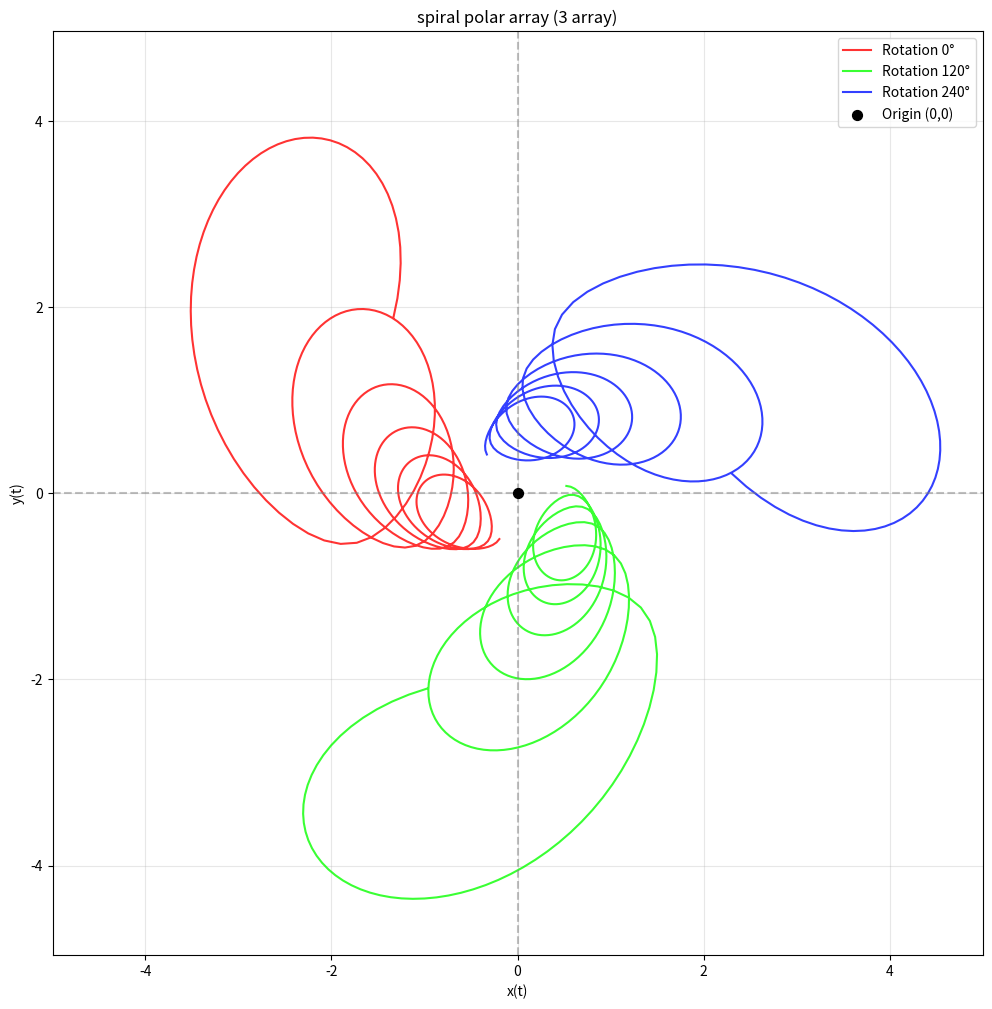
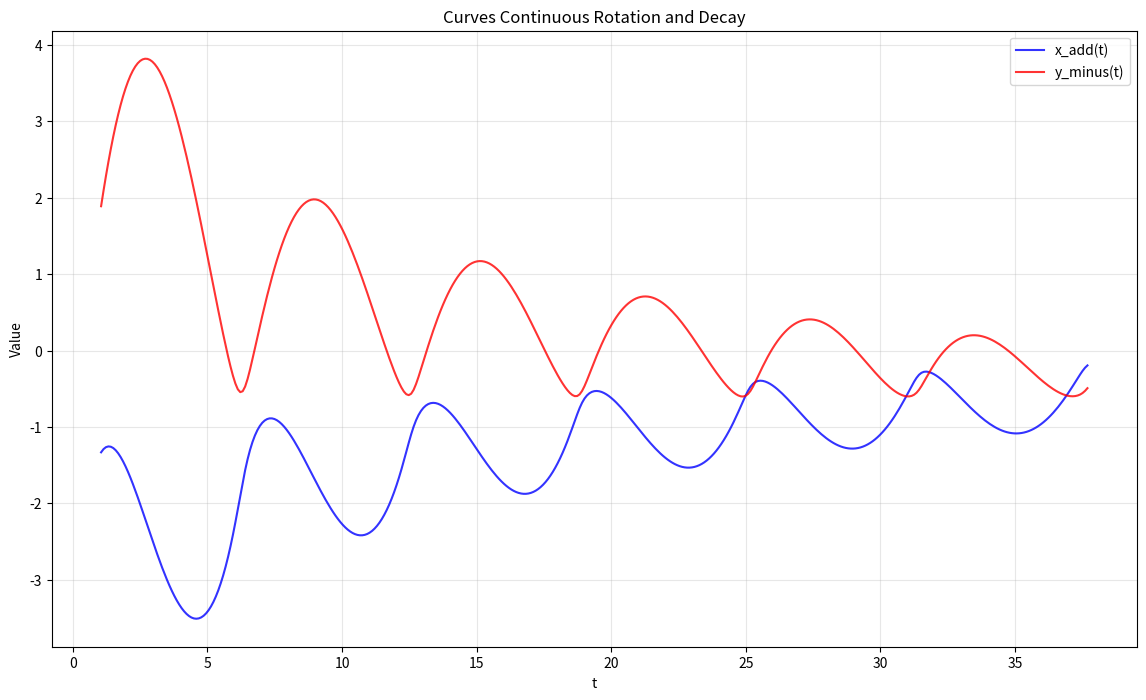

Here is the Python script that generated these plots, in order:
import numpy as np
import matplotlib.pyplot as plt

# 参数设置
k, b= 2 / 3, 5 / 3
a, m = 2 * np.pi, 2/3
user_num, amp =5,1
spiral_deg, polar_array = 12, 3
t_min = 2 * np.pi / (user_num + 1)
t_max = 2 * np.pi + (2 * user_num) * np.pi
t = np.linspace(t_min, t_max, 81 * user_num)


# 连续对数积分衰减因子
def amp_continuous(t, user_num):
    return 1.0 / ((1.0 + t / (2 * np.pi)) * np.log(user_num + 1))


# 原函数定义
def x_fun(t, b, k, a):
    return a * (2 * np.sin(t) / (b + np.sqrt(b ** 2 - 4 * k * np.cos(t))))


def y_fun(t, b, k, a, m):
    term1 = -((np.sqrt(1 + k ** 2) * (-np.sqrt(b ** 2 - 4 * k) +
                                      np.sqrt(b ** 2 - 4 * k * np.cos(np.pi)))) / (2 * k))
    term2 = ((1 / (2 * np.sqrt(1 + k ** 2))) *
             (((k ** 2 - 1) / k) * b + ((k ** 2 + 1) / k) *
              np.sqrt(b ** 2 - 4 * k * np.cos(t)))) - \
            ((b * (-1 + k ** 2) + np.sqrt(b ** 2 - 4 * k) * (1 + k ** 2)) /
             (2 * k * np.sqrt(1 + k ** 2)))
    return a * (m * term1 + term2)


def x_minus(t, b, k, a, t_min):
    return a * ((2 * np.sin(t) / (b + np.sqrt(b ** 2 - 4 * k * np.cos(t)))) - amp * t_min)


def y_add(t, b, k, a, m, t_min):
    term1 = -((np.sqrt(1 + k ** 2) * (-np.sqrt(b ** 2 - 4 * k) +
                                      np.sqrt(b ** 2 - 4 * k * np.cos(np.pi)))) / (2 * k))
    term2 = ((1 / (2 * np.sqrt(1 + k ** 2))) *
             (((k ** 2 - 1) / k) * b + ((k ** 2 + 1) / k) *
              np.sqrt(b ** 2 - 4 * k * np.cos(t)))) - \
            ((b * (-1 + k ** 2) + np.sqrt(b ** 2 - 4 * k) * (1 + k ** 2)) /
             (2 * k * np.sqrt(1 + k ** 2)))
    return a * ((m * term1 + term2) + amp * t_min)


# 计算所有曲线（先不应用衰减）
x_vals = x_fun(t, b, k, a)
y_vals = y_fun(t, b, k, a, m)
x_vals_add = x_minus(t, b, k, a, t_min)
y_vals_minus = y_add(t, b, k, a, m, t_min)

# 应用spiral_deg°连续旋转
total_rotation_degrees = user_num * spiral_deg
rotation_angles = np.linspace(0, total_rotation_degrees, len(t))
rotation_angles_rad = np.radians(rotation_angles)

# 应用衰减因子
amp_factor = amp_continuous(t, user_num)


# 对每条曲线分别应用旋转和衰减
def apply_rotation_and_decay(x_data, y_data, amp_factor, rotation_angles_rad):
    x_rotated = np.zeros_like(x_data)
    y_rotated = np.zeros_like(y_data)

    for i in range(len(x_data)):
        cos_angle = np.cos(rotation_angles_rad[i])
        sin_angle = np.sin(rotation_angles_rad[i])

        # 围绕原点旋转
        x_rotated[i] = x_data[i] * cos_angle - y_data[i] * sin_angle
        y_rotated[i] = x_data[i] * sin_angle + y_data[i] * cos_angle

    # 应用衰减
    return x_rotated * amp_factor, y_rotated * amp_factor


# 应用旋转和衰减到所有曲线
x_vals_rot, y_vals_rot = apply_rotation_and_decay(x_vals, y_vals, amp_factor, rotation_angles_rad)
x_vals_add_rot, y_vals_minus_rot = apply_rotation_and_decay(x_vals_add, y_vals_minus, amp_factor, rotation_angles_rad)


# 修正的旋转函数 - 使用正确的角度旋转
def rotate_degrees(x, y, angle_deg):
    """旋转点(x, y)指定角度（度）"""
    angle_rad = np.radians(angle_deg)
    cos_angle = np.cos(angle_rad)
    sin_angle = np.sin(angle_rad)
    x_rot = x * cos_angle - y * sin_angle
    y_rot = x * sin_angle + y * cos_angle
    return x_rot, y_rot


# 创建所有方向的曲线 - 使用已经应用了spiral_deg°旋转和衰减的曲线
curves = []
for rotation in range(polar_array):
    angle_deg = rotation * (360 / polar_array)  # 计算每个阵列的旋转角度

    x_rotated = np.zeros_like(x_vals_add_rot)
    y_rotated = np.zeros_like(y_vals_minus_rot)

    for i in range(len(x_vals_add_rot)):
        # 应用旋转到已经应用了spiral_deg°旋转和衰减的曲线上
        x_rot, y_rot = rotate_degrees(x_vals_add_rot[i], y_vals_minus_rot[i], angle_deg)
        x_rotated[i] = x_rot
        y_rotated[i] = y_rot

    curves.append((x_rotated, y_rotated))

# 绘制阵列结构
plt.figure(figsize=(12, 12))

# 使用HSV颜色空间生成均匀分布的颜色
colors = plt.cm.hsv(np.linspace(0, 1, polar_array, endpoint=False))

# 绘制所有曲线
for i, (x_curve, y_curve) in enumerate(curves):
    plt.plot(x_curve, y_curve, color=colors[i], linewidth=1.5,
             label=f'Rotation {i * (360 / polar_array):.0f}°', alpha=0.8)

# 标记原点和关键点
plt.scatter(0, 0, color='black', s=50, label='Origin (0,0)', zorder=5)

# 添加坐标轴
plt.axhline(y=0, color='gray', linestyle='--', alpha=0.5)
plt.axvline(x=0, color='gray', linestyle='--', alpha=0.5)

plt.xlabel('x(t)')
plt.ylabel('y(t)')
plt.title(f'spiral polar array ({polar_array} array)')
plt.axis('equal')
plt.legend()
plt.grid(True, alpha=0.3)

# 设置对称的坐标轴范围
all_x = np.concatenate([curve[0] for curve in curves])
all_y = np.concatenate([curve[1] for curve in curves])
max_range = max(np.max(np.abs(all_x)), np.max(np.abs(all_y))) * 1.1
plt.xlim(-max_range, max_range)
plt.ylim(-max_range, max_range)

plt.show()

# 绘制原始曲线和修改后的曲线对比
plt.figure(figsize=(14, 8))
plt.plot(t, x_vals_add_rot, color='blue', label='x_add(t)', alpha=0.8)
plt.plot(t, y_vals_minus_rot, color='red', label='y_minus(t)', alpha=0.8)
plt.xlabel('t')
plt.ylabel('Value')
plt.title('Curves Continuous Rotation and Decay')
plt.legend()
plt.grid(True, alpha=0.3)
plt.show()
